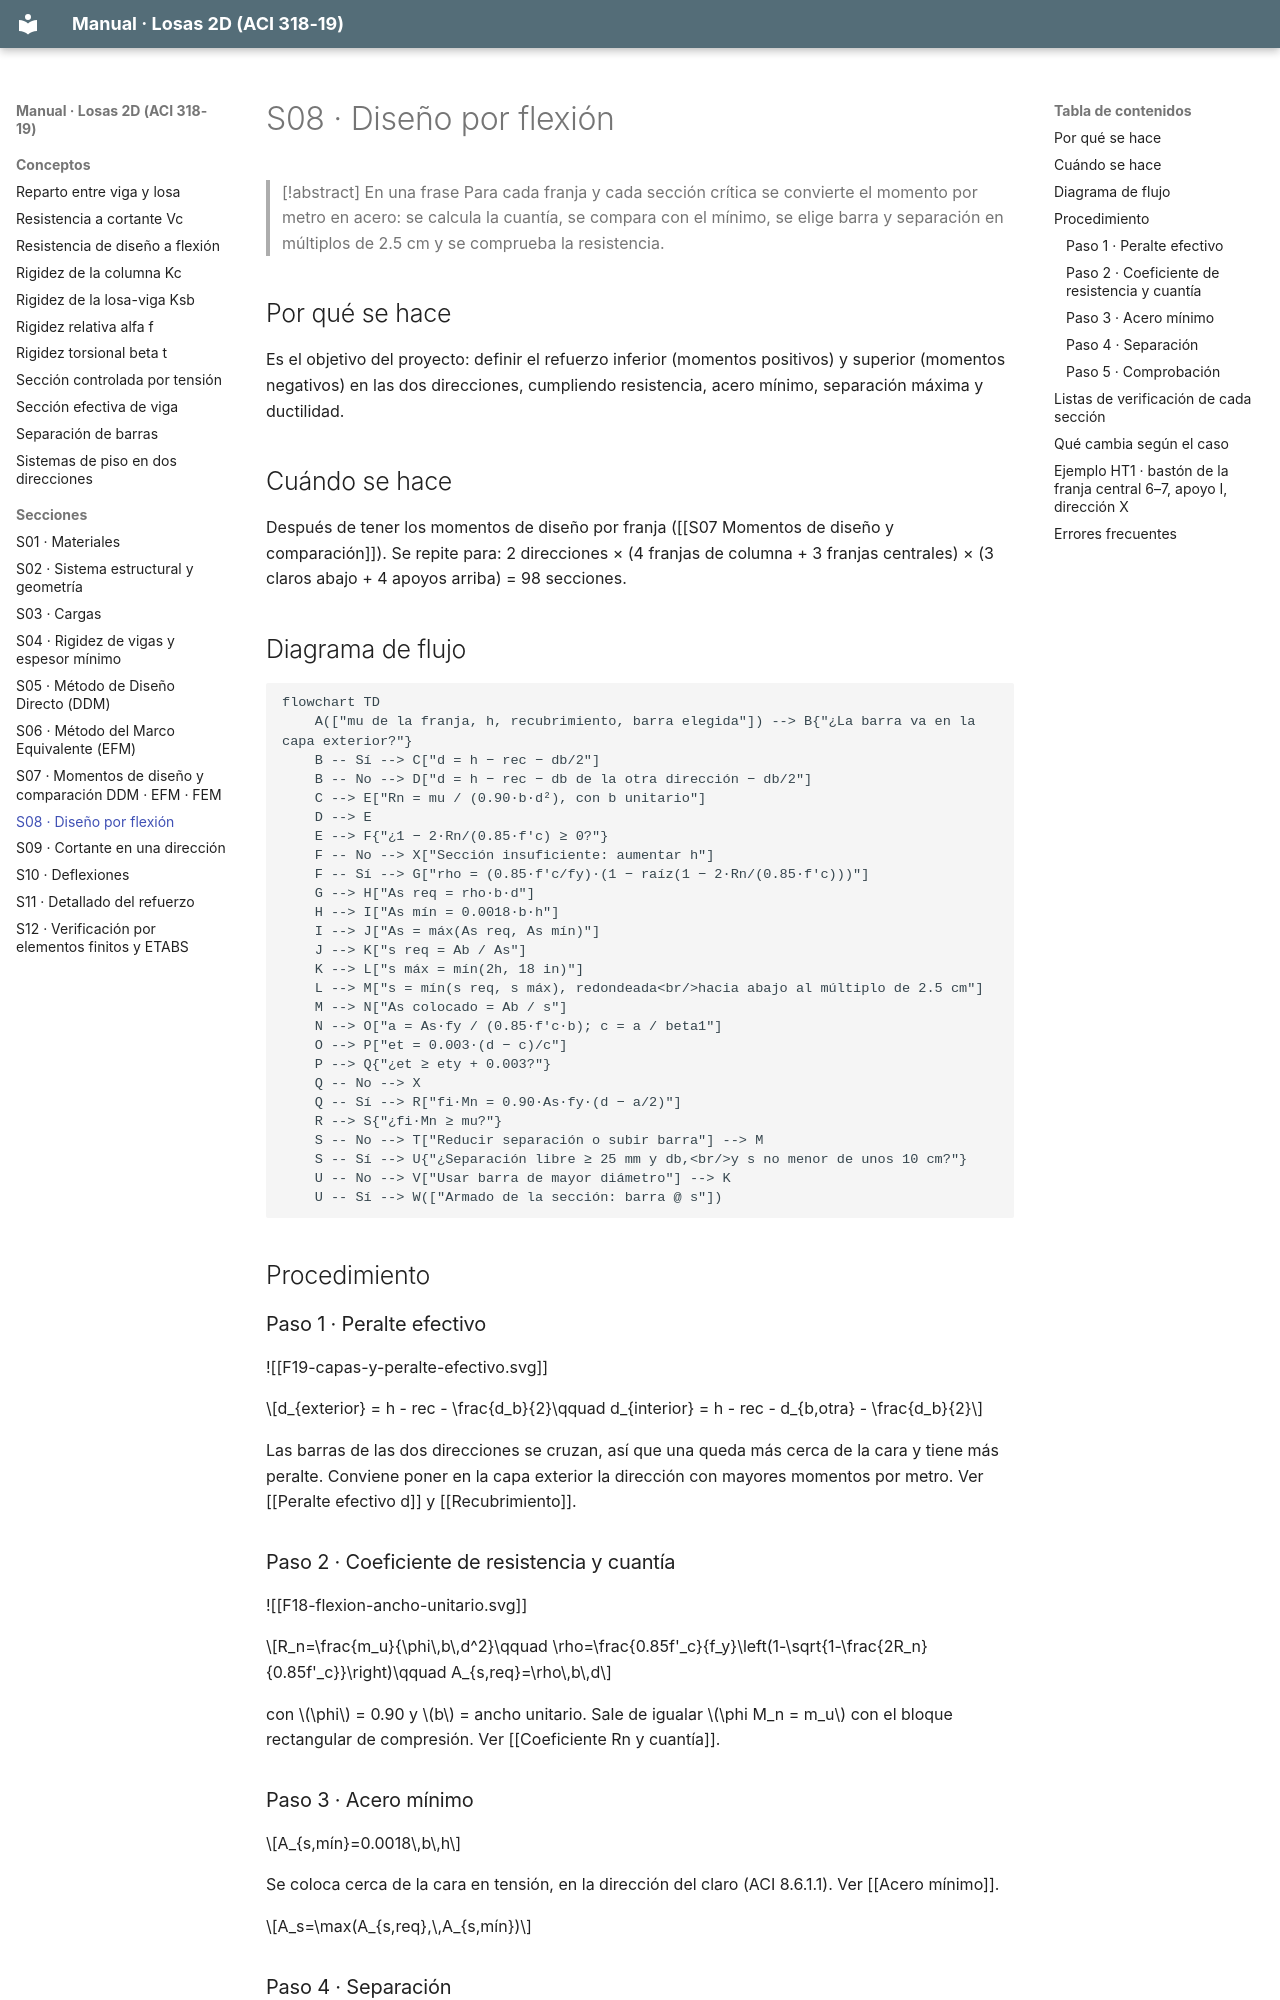

repository: A-Terron/Losas-2D · page: Secciones/S08 Diseño por flexión/index.html · generator: mkdocs

---
tags: [losas-2d, seccion, flexion]
hoja: 8
aci: ["8.3.3.1", "8.6.1.1", "8.7.2.2", "20.5.1.3.1", "21.2.1", "21.2.2", "22.2.2.4", "22.3", "25.2.1"]
---
# S08 · Diseño por flexión

> [!abstract] En una frase
> Para cada franja y cada sección crítica se convierte el momento por metro en acero: se calcula la cuantía, se compara con el mínimo, se elige barra y separación en múltiplos de 2.5 cm y se comprueba la resistencia.

## Por qué se hace

Es el objetivo del proyecto: definir el refuerzo inferior (momentos positivos) y superior (momentos negativos) en las dos direcciones, cumpliendo resistencia, acero mínimo, separación máxima y ductilidad.

## Cuándo se hace

Después de tener los momentos de diseño por franja ([[S07 Momentos de diseño y comparación]]). Se repite para: 2 direcciones × (4 franjas de columna + 3 franjas centrales) × (3 claros abajo + 4 apoyos arriba) = 98 secciones.

## Diagrama de flujo

```mermaid
flowchart TD
    A(["mu de la franja, h, recubrimiento, barra elegida"]) --> B{"¿La barra va en la capa exterior?"}
    B -- Sí --> C["d = h − rec − db/2"]
    B -- No --> D["d = h − rec − db de la otra dirección − db/2"]
    C --> E["Rn = mu / (0.90·b·d²), con b unitario"]
    D --> E
    E --> F{"¿1 − 2·Rn/(0.85·f'c) ≥ 0?"}
    F -- No --> X["Sección insuficiente: aumentar h"]
    F -- Sí --> G["rho = (0.85·f'c/fy)·(1 − raíz(1 − 2·Rn/(0.85·f'c)))"]
    G --> H["As req = rho·b·d"]
    H --> I["As mín = 0.0018·b·h"]
    I --> J["As = máx(As req, As mín)"]
    J --> K["s req = Ab / As"]
    K --> L["s máx = mín(2h, 18 in)"]
    L --> M["s = mín(s req, s máx), redondeada<br/>hacia abajo al múltiplo de 2.5 cm"]
    M --> N["As colocado = Ab / s"]
    N --> O["a = As·fy / (0.85·f'c·b); c = a / beta1"]
    O --> P["et = 0.003·(d − c)/c"]
    P --> Q{"¿et ≥ ety + 0.003?"}
    Q -- No --> X
    Q -- Sí --> R["fi·Mn = 0.90·As·fy·(d − a/2)"]
    R --> S{"¿fi·Mn ≥ mu?"}
    S -- No --> T["Reducir separación o subir barra"] --> M
    S -- Sí --> U{"¿Separación libre ≥ 25 mm y db,<br/>y s no menor de unos 10 cm?"}
    U -- No --> V["Usar barra de mayor diámetro"] --> K
    U -- Sí --> W(["Armado de la sección: barra @ s"])
```

## Procedimiento

### Paso 1 · Peralte efectivo

![[F19-capas-y-peralte-efectivo.svg]]

$$d_{exterior} = h - rec - \frac{d_b}{2}\qquad d_{interior} = h - rec - d_{b,otra} - \frac{d_b}{2}$$

Las barras de las dos direcciones se cruzan, así que una queda más cerca de la cara y tiene más peralte. Conviene poner en la capa exterior la dirección con mayores momentos por metro. Ver [[Peralte efectivo d]] y [[Recubrimiento]].
